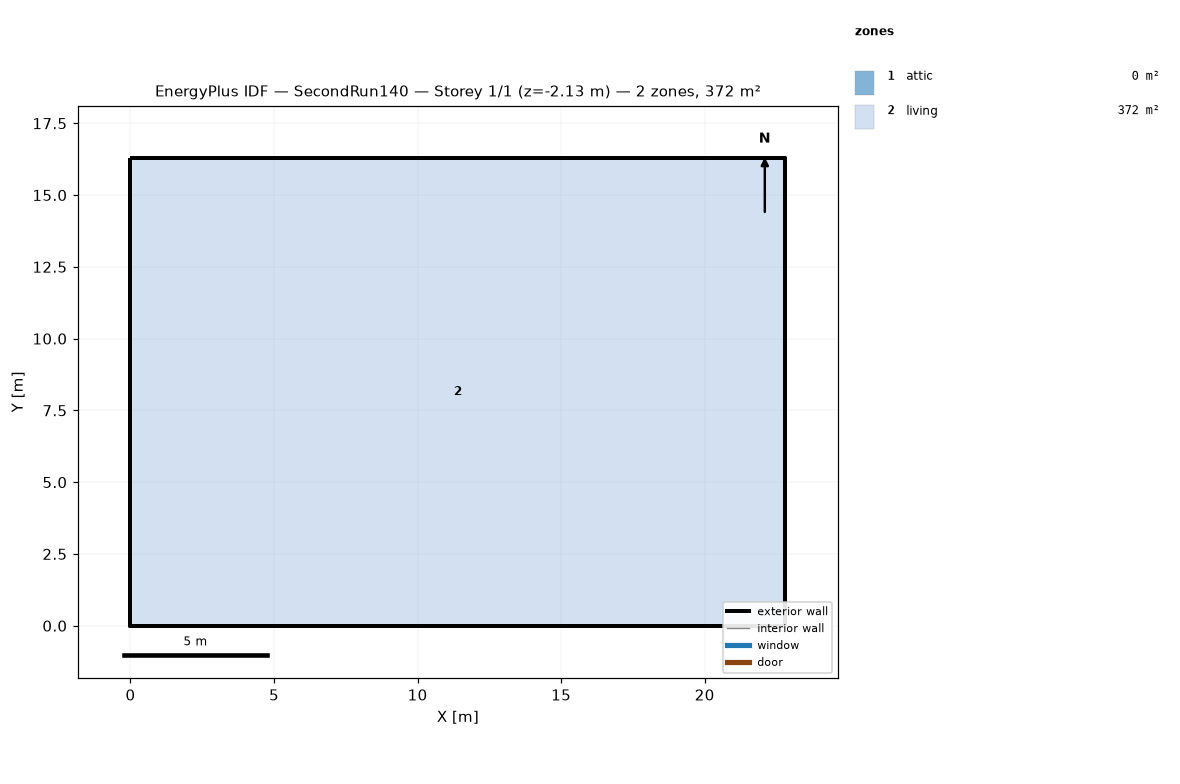
=== STOREY PLAN SPEC (per zone: floor XY polygon, exterior-wall plan segments, windows/doors) ===
zone 1: attic  (0.0 m²)
  exterior wall: (22.81, 0.00) – (22.81, 16.29) – (22.81, 8.15)  [24.4 m]
  exterior wall: (0.00, 16.29) – (0.00, 0.00) – (0.00, 8.15)  [24.4 m]
zone 2: living  (371.6 m²)
  floor: (0.00, 0.00) (0.00, 16.29) (22.81, 16.29) (22.81, 0.00)
  exterior wall: (0.00, 0.00) – (22.81, 0.00)  [22.8 m] x2 surfaces
  exterior wall: (22.81, 0.00) – (22.81, 16.29)  [16.3 m] x2 surfaces
  exterior wall: (22.81, 16.29) – (0.00, 16.29)  [22.8 m] x2 surfaces
  exterior wall: (0.00, 16.29) – (0.00, 0.00)  [16.3 m] x2 surfaces
  interior walls: 4

=== DERIVED (storey summary) ===
Building: SecondRun140
Storey: 1 of 1  (floor level z = -2.13 m)
Storey gross floor area: 371.6 m²
Zones on this storey: 2
  - attic: floor 0.0 m²; exterior wall 48.9 m (22.3 m²); WWR 0.0%
  - living: floor 371.6 m²; exterior wall 78.2 m (405.2 m²); WWR 0.0%
Zone adjacency: (none detected)